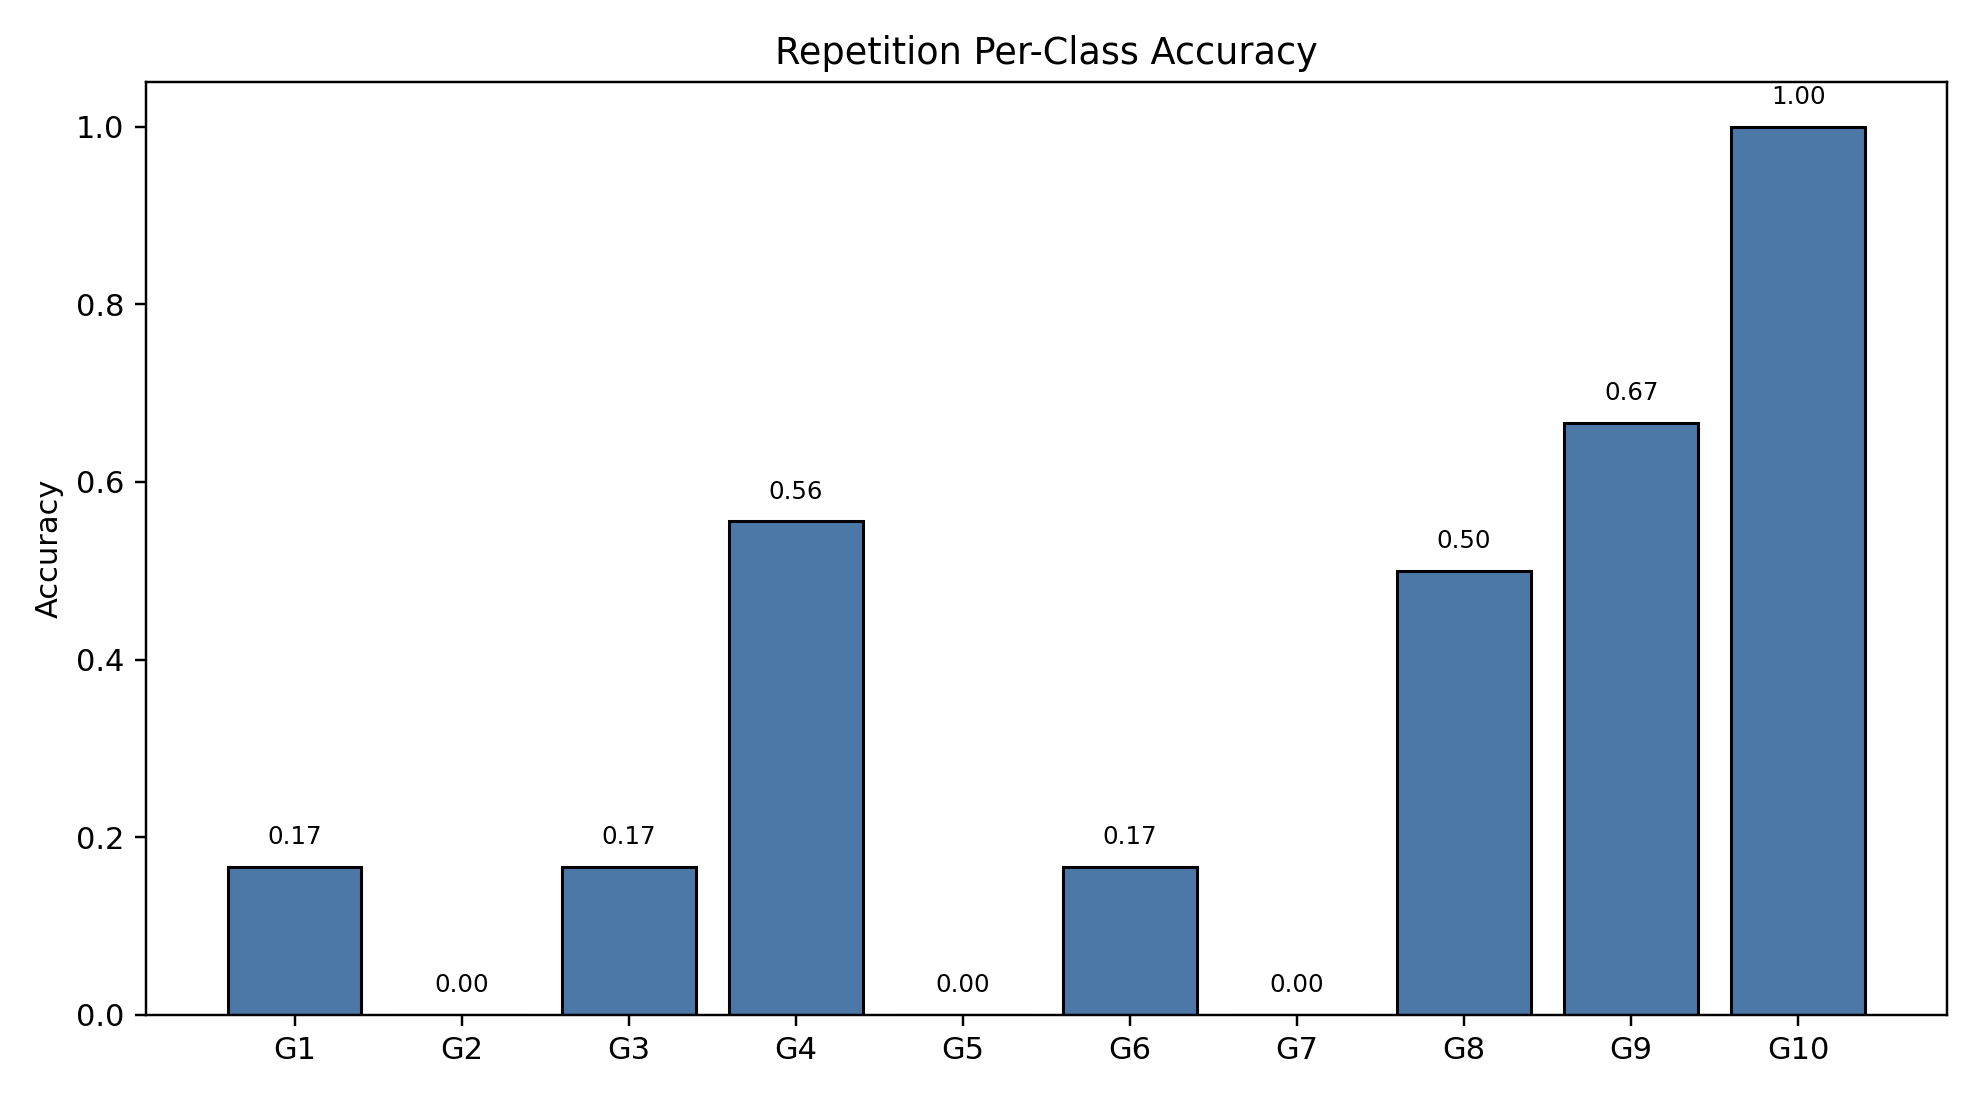

The data file committed next to this chart (first rows):
class_index, gesture_id, support, correct, accuracy
0, 1, 18, 3, 0.1667
1, 2, 18, 0, 0.0
2, 3, 18, 3, 0.1667
3, 4, 18, 10, 0.5556
4, 5, 18, 0, 0.0
5, 6, 18, 3, 0.1667
6, 7, 18, 0, 0.0
7, 8, 18, 9, 0.5
8, 9, 18, 12, 0.6667
9, 10, 18, 18, 1.0
